Run: headless pygame with SDL's dummy video driver; simulated clock (each Clock.tick advances the game by its frame time, no real sleeping); random seed 0; keys injected as events and as key.get_pressed() state; mouse plan: one left click at the window centre at the start of phase 2, then a move to the lower-right quarter at the start of phase 3.
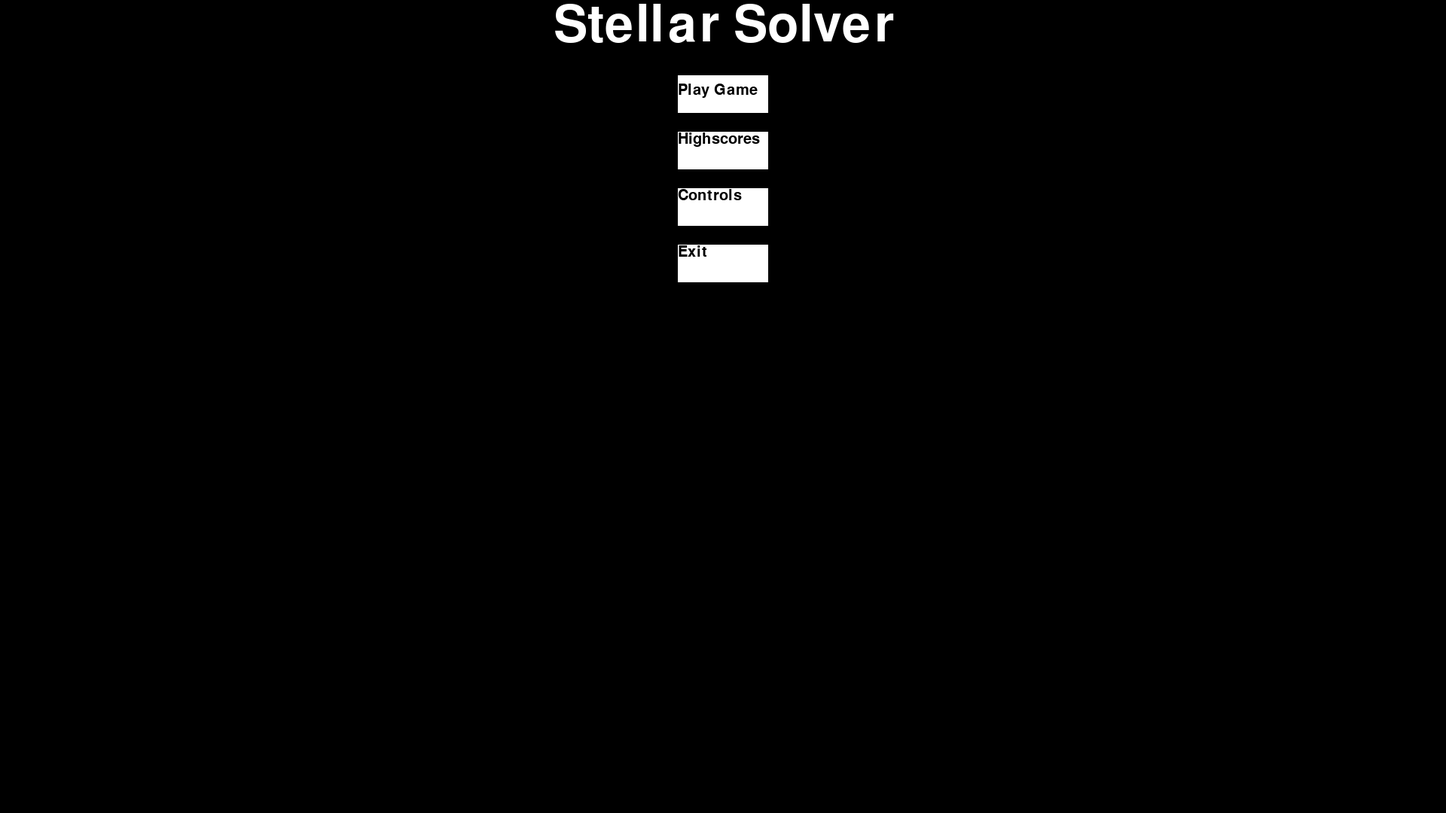
Frame 1 of 4 · flips 1–60 · no input
Frame 2 of 4 · flips 61–180 · clicked the window centre · tapped SPACE, RETURN · held RIGHT (→), D · screen unchanged from frame 1, image omitted
Frame 3 of 4 · flips 181–300 · moved the mouse to the lower-right quarter · held DOWN (↓), S · screen unchanged from frame 2, image omitted
Frame 4 of 4 · flips 301–420 · held LEFT (←), A, UP (↑), W · screen unchanged from frame 3, image omitted

The pygame program that drew these frames:

"""An educational game"""
import pygame

# pylint: disable=no-member, W0123

# global variables


# main window
pygame.init()
win_height, win_width = 1080, 1920
res = (win_width, win_height)
window = pygame.display.set_mode((res))
pygame.display.set_caption("Stellar Solver")

# Constant Variables.
FPS = 60

# Changing variables.
LIVES = 3


# RGB colour values
WHITE = (255, 255, 255)
BLACK = (0, 0, 0)
RED = (255, 0, 0)
YELLOW = (255, 255, 0)
BLUE = (0, 0, 255)
GREEN = (0, 255, 0)

# added events
PLAYER_HIT = pygame.USEREVENT + 1

# making event last for 500ms


# makes new button rectangles using the Button class


class Button:
    """makes rectangles for buttons"""

    def __init__(self, x_cord, y_cord, width, height, colour, button_func):

        self.x_cord = x_cord
        self.y_cord = y_cord
        self.width = width
        self.height = height
        self.colour = colour
        self.func = button_func

    def make_button(self):
        """makes the rectangles for the button class"""
        button = pygame.Rect(self.x_cord, self.y_cord, self.width, self.height)
        return button


# base balck rectangle
baseplate = Button(0, 0, win_width, win_height, BLACK, "")

# all the buttons on the main menu
play_button = Button(win_width/2 - 60, 100, 120, 50, WHITE, "gameplay_main()")
highscore_button = Button(
    win_width/2 - 60, 175,  120, 50, WHITE, "highscore_main_draw()")
controls_button = Button(win_width/2 - 60, 250, 120,
                         50, WHITE, "controls_main_draw()")
main_menu_ex_cordit_button = Button(
    win_width/2 - 60, 325,  120, 50, WHITE, "sys.exit()")

menu_rect_list = [baseplate, play_button, highscore_button,
                  controls_button, main_menu_ex_cordit_button]

# all the button in the gameplay window
gameplay_back_menu = Button(0, 0,  200, 50, WHITE, "main_menu_run()")

gameplay_rect_list = [baseplate, gameplay_back_menu]


class Character:
    """character class for the character the user will play as"""

    def __init__(self, x_cord, y_cord, width, height, colour, lives, speed):

        self.x_cord = x_cord
        self.y_cord = y_cord
        self.width = width
        self.height = height
        self.colour = colour
        self.lives = lives
        self.speed = speed

    def make_player(self):
        """makes the players hitbox"""
        hitbox = pygame.Rect(self.x_cord, self.y_cord, self.width, self.height)
        return hitbox


# the gameplay character
gp_character = Character(200, 100, 50, 50,  YELLOW, 3, 5)

gp_char_list = [gp_character]


class Enemy:
    """ Eneemy class to create enemies for the player to interact with"""

    def __init__(self, x_cord, y_cord, width, height, colour, value, activated, speed):

        self.x_cord = x_cord
        self.y_cord = y_cord
        self.width = width
        self.height = height
        self.colour = colour
        self.value = value
        self.activated = activated
        self.speed = speed

    def make_enemy(self):
        """makes a new enemy"""
        enemy_hitbox = pygame.Rect(
            self.x_cord, self.y_cord, self.width, self.height)

        return enemy_hitbox

    def make_enemy_answer(self):
        """makes enemies text answers"""
        enemy_text = pygame.font.SysFont("ariel", 50)
        return enemy_text


gp_enemy_list = []


class Bullets:
    """Bullets for both enemies and the player to shoot."""

    def __init__(self, x_cord, y_cord, width, height, colour, team, speed):

        self.x_cord = x_cord
        self.y_cord = y_cord
        self.width = width
        self.height = height
        self.colour = colour
        self.team = team
        self.speed = speed

    def make_bullet(self):
        """makes a new bullet"""
        bullet_hitbox = pygame.Rect(self.x_cord, self.y_cord, self.width, self.height)
        return bullet_hitbox

gp_bullet_list = []

class Text:
    """makes new text boxes through the Text class"""

    def __init__(self, x_cord, y_cord, font, font_size, colour, char):

        self.x_cord = x_cord
        self.y_cord = y_cord
        self.font = font
        self.font_size = font_size
        self.colour = colour
        self.char = char

    def make_text(self):
        """creates the text font"""
        text = pygame.font.SysFont(self.font, self.font_size)
        return text


# all the text on the main menu
title_text = Text(win_width/2 - 225, 0, "", 100, WHITE, "Stellar Solver")
play_button_text = Text(win_width/2 - 60, 110, "ariel", 30, BLACK, "Play Game")
highscore_button_text = Text(
    win_width/2 - 60, 175, "ariel", 30, BLACK, "Highscores")
controls_button_text = Text(win_width/2 - 60, 250,
                            "ariel", 30, BLACK, "Controls")
main_menu_exit_text = Text(
    win_width/2 - 60, 325, "ariel", 30, BLACK, "Exit")

menu_text_list = [title_text, play_button_text,
                  highscore_button_text, controls_button_text, main_menu_exit_text]

# all the text on the main menu
gameplay_back_menu_text = Text(0, 0, "ariel", 50, BLACK, "Main Menu")
gameplay_lives_text = Text(1700, 0, "ariel", 50, WHITE, "Lives: 3")
gameplay_question_text = Text(700, 0, "ariel", 50, WHITE, "Question: " )

gameplay_text_list = [gameplay_back_menu_text, gameplay_lives_text, gameplay_question_text]


def main_menu_run():
    """Updates and runs the main menu"""

    clock = pygame.time.Clock()
    run = True
    while run:
        clock.tick(FPS)

        # Allowing the program to stop more cleanly
        for event in pygame.event.get():
            if event.type == pygame.QUIT:
                run = False
                pygame.quit()

            # checking for mouse clicks to activate buttons
            if event.type == pygame.MOUSEBUTTONDOWN:
                x_cord, y_cord = pygame.mouse.get_pos()
                for rect in menu_rect_list:
                    if rect.x_cord + rect.width > x_cord > rect.x_cord and\
                            rect.y_cord + rect.height > y_cord > rect.y_cord:
                        try:
                            eval(rect.func)
                        except SyntaxError:
                            pass

        draw(menu_rect_list, menu_text_list, [], [], [])


def draw(rect_list, text_list, char_list, enemy_list, bullet_list):
    """draws all items in the inputted lists"""
    # rendering buttons themselves
    for rect in rect_list:
        pygame.draw.rect(window, rect.colour, rect.make_button())

    # rendering text for the buttons
    for text in text_list:
        button_text = text.make_text().render(
            text.char, True, text.colour)
        window.blit(button_text, (text.x_cord, text.y_cord))

    # displaying all characters
    for char in char_list:
        pygame.draw.rect(window, char.colour, char.make_player())

    # drawing all enemies
    for enemy in enemy_list:
        pygame.draw.rect(window, enemy.colour, enemy.make_enemy())
        enemy_text = enemy.make_enemy_answer()
        button_text = enemy_text.render(str(enemy.value), True, WHITE)
        window.blit(button_text, (enemy.x_cord, enemy.y_cord))

    # drawing all enemies
    for bullet in bullet_list:
        pygame.draw.rect(window, bullet.colour, bullet.make_bullet())

    pygame.display.update()


def gameplay_main():
    """the handling center the gameplay features"""
    time = 0
    cooldown = 0

    # Timer making the game run 60 times each second.
    clock = pygame.time.Clock()
    run = True
    while run:
        clock.tick(FPS)

        keys_pressed = pygame.key.get_pressed()

        # Allowing the program to stop more cleanly
        for event in pygame.event.get():
            if event.type == pygame.QUIT:
                pygame.quit()

            # checking where the mouse has clicked and if a button is present
            if event.type == pygame.MOUSEBUTTONDOWN:
                x_cord, y_cord = pygame.mouse.get_pos()
                for rect in gameplay_rect_list:
                    if rect.x_cord + rect.width > x_cord > rect.x_cord and\
                            rect.y_cord + rect.height > y_cord > rect.y_cord:
                        try:
                            eval(rect.func)
                        except SyntaxError:
                            pass

            if keys_pressed[pygame.K_SPACE]:
                for char in gp_char_list:
                    friend_bullet = Bullets(
                        char.x_cord, char.y_cord + char.height/2 - 10, 40, 20, BLUE, 1, 20)
                    gp_bullet_list.append(friend_bullet)

            if event.type == PLAYER_HIT and cooldown <= 0:
                gp_character.lives = gp_character.lives - 1
                gameplay_lives_text.char = "Lives: " + str(gp_character.lives)
                cooldown = 1 * FPS

        # Creating 5 enemies every 3 seconds.
        if time >= 3 * FPS:
            time = 0

            for i in range(5):
                enemy = Enemy(win_width - 50, (100 + ((win_height-50) /
                              5) * i), 50, 50, RED, 10, False, 10)
                gp_enemy_list.append(enemy)

        # Running other essential functions for the gameplay to function.
        gameplay_movement(gp_char_list, gp_enemy_list, keys_pressed, gp_bullet_list)
        collision_decttion(gp_char_list, gp_enemy_list, gp_bullet_list)
        draw(gameplay_rect_list, gameplay_text_list, gp_char_list, gp_enemy_list, gp_bullet_list)
        time += 1
        cooldown -= 1


def gameplay_movement(char_list, enemy_list, keys_pressed, bullet_list):
    """handleing movemnt of objects in gameplay"""
    for char in char_list:
        if keys_pressed[pygame.K_a] \
                and char.x_cord - char.speed > 0:  # left
            char.x_cord -= char.speed
        if keys_pressed[pygame.K_d] \
                and char.x_cord + char.speed + char.width < win_width:  # right
            char.x_cord += char.speed
        if keys_pressed[pygame.K_w] \
                and char.y_cord - char.speed > 50:  # up
            char.y_cord -= char.speed
        if keys_pressed[pygame.K_s] \
                and char.y_cord + char.speed + char.height < win_height - 15:  # down
            char.y_cord += char.speed

    for enemy in enemy_list:
        enemy.x_cord -= enemy.speed
        if enemy.x_cord < 0 - enemy.width:
            return enemy_list.remove(enemy)

    for bullet in bullet_list:
        bullet.x_cord += bullet.speed
        if bullet.x_cord > win_width:
            return bullet_list.remove(bullet)

def collision_decttion(char_list, enemy_list, bullet_list):
    """handles the collisions between players, bullets and enemies"""
    for char in char_list:
        for enemy in enemy_list:
            # detects if any charatcer is inside any enemy
            if char.y_cord < (enemy.y_cord + enemy.height) \
                and (char.y_cord + char.height) > enemy.y_cord:
                if char.x_cord > enemy.x_cord \
                    and char.x_cord < (enemy.x_cord + enemy.width) \
                    or (char.x_cord + char.width) > enemy.x_cord \
                    and (char.x_cord + char.width) < (enemy.x_cord + enemy.width):

                    pygame.event.post(pygame.event.Event(PLAYER_HIT))
                    return enemy_list.remove(enemy)

            # detects if any bullets is hits any enemy
            for bullet in bullet_list:
                if (bullet.x_cord + bullet.width) > enemy.x_cord:
                    if bullet.y_cord > enemy.y_cord \
                        and bullet.y_cord < (enemy.y_cord + enemy.height) \
                        or (bullet.y_cord + bullet.height) > enemy.y_cord \
                        and (bullet.y_cord + bullet.height) < (enemy.y_cord + enemy.height):

                        return enemy_list.remove(enemy), bullet_list.remove(bullet)

main_menu_run()
